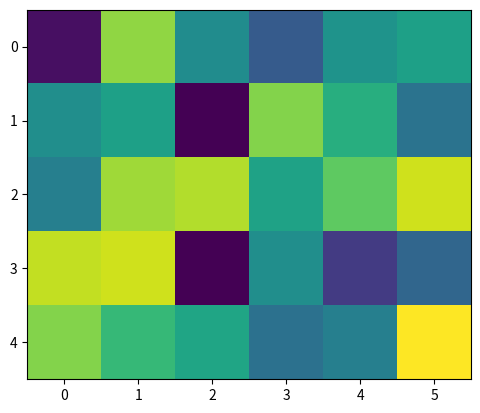

This figure's Python source:
#
# Gentle start of Python
# Filename: plotting_arrays.py
#

import numpy

arr = numpy.zeros([5,6])

(nRows,nCols)=arr.shape
print('Array has ',nRows, 'x', nCols)

for i in range(nRows):
  for j in range(nCols):
    arr[i][j] = int(numpy.random.rand()*100)
    pass
  pass

print(arr)

import matplotlib.pyplot

matplotlib.pyplot.imshow(arr, interpolation="nearest")

matplotlib.pyplot.show()
